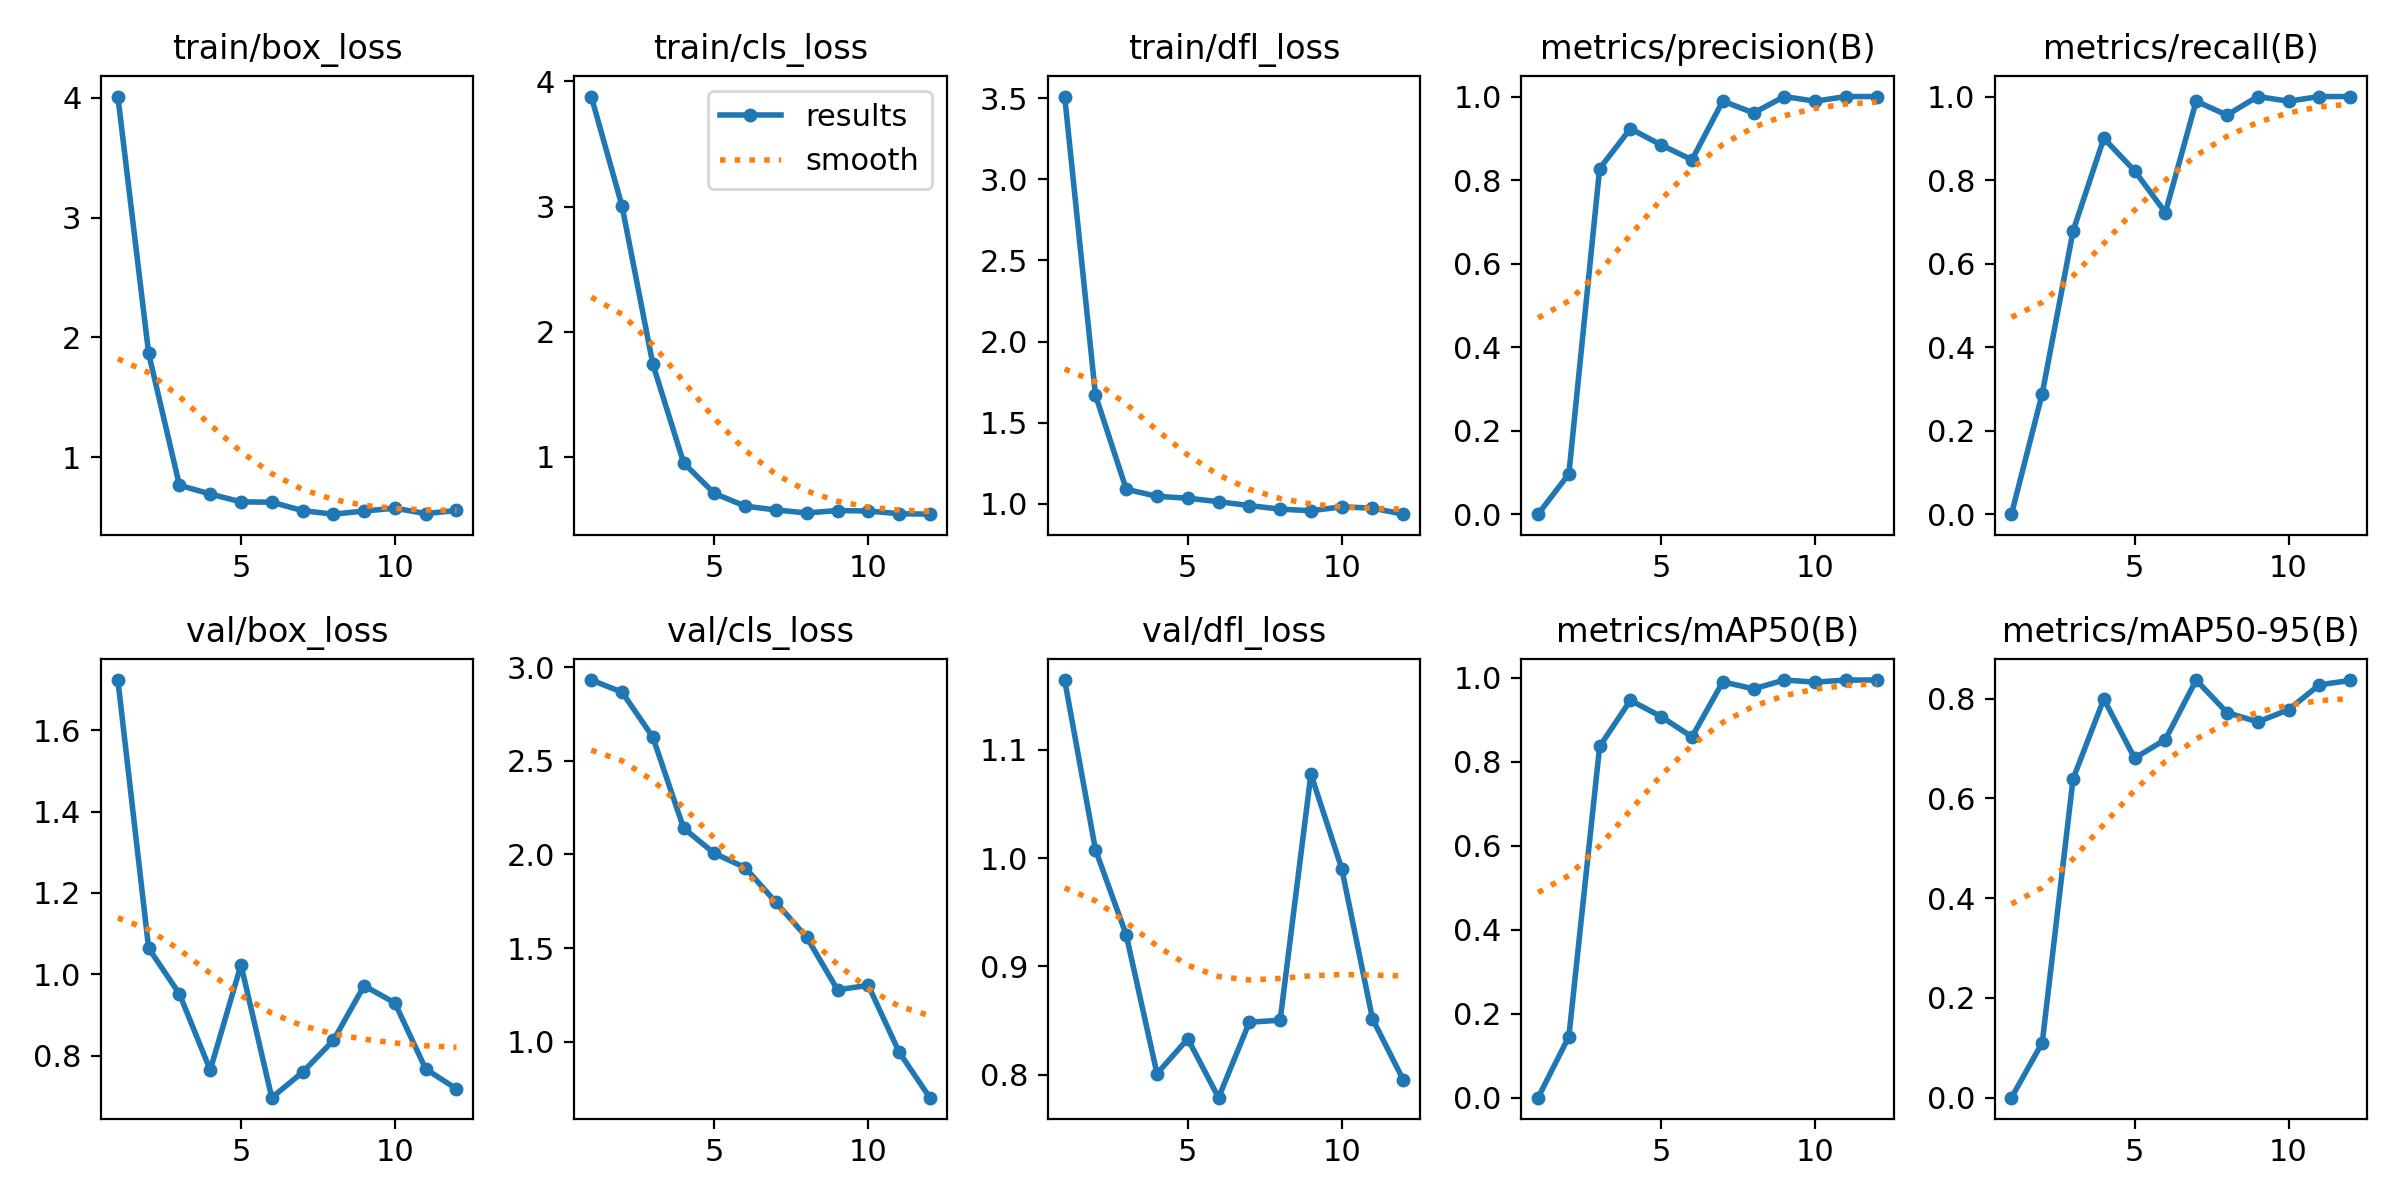

Values plotted in this chart, from the file beside it:
epoch, time, train/box_loss, train/cls_loss, train/dfl_loss, metrics/precision(B), metrics/recall(B), metrics/mAP50(B), metrics/mAP50-95(B), val/box_loss, val/cls_loss, val/dfl_loss, lr/pg0, lr/pg1, lr/pg2
1, 1.51, 4.009, 3.878, 3.511, 0, 0, 0, 0, 1.723, 2.932, 1.164, 0.0001143, 0.0001143, 0.0001143
2, 2.904, 1.866, 3.004, 1.67, 0.0963, 0.2889, 0.1455, 0.1103, 1.064, 2.868, 1.008, 0.0002405, 0.0002405, 0.0002405
3, 4.918, 0.7664, 1.742, 1.089, 0.8276, 0.6778, 0.8368, 0.639, 0.9517, 2.627, 0.9291, 0.0003642, 0.0003642, 0.0003642
4, 6.029, 0.6936, 0.9526, 1.045, 0.9231, 0.9, 0.9467, 0.7992, 0.7647, 2.141, 0.8011, 0.0004853, 0.0004853, 0.0004853
5, 8.219, 0.6282, 0.7089, 1.034, 0.8841, 0.8222, 0.9078, 0.6806, 1.023, 2.006, 0.8333, 0.0006039, 0.0006039, 0.0006039
6, 9.744, 0.6253, 0.6075, 1.012, 0.8485, 0.7222, 0.8594, 0.718, 0.6967, 1.93, 0.779, 0.0007199, 0.0007199, 0.0007199
7, 11.58, 0.555, 0.577, 0.9882, 0.9892, 0.9889, 0.9907, 0.8372, 0.7593, 1.744, 0.8486, 0.0008334, 0.0008334, 0.0008334
8, 14.38, 0.5254, 0.5527, 0.9663, 0.9608, 0.9556, 0.9741, 0.7721, 0.8374, 1.557, 0.8505, 0.0009443, 0.0009443, 0.0009443
9, 16.92, 0.5515, 0.5724, 0.9565, 1, 1, 0.995, 0.7533, 0.9719, 1.277, 1.078, 0.001053, 0.001053, 0.001053
10, 18.57, 0.5755, 0.5684, 0.9804, 0.9889, 0.9889, 0.99, 0.7777, 0.9296, 1.301, 0.9904, 0.001158, 0.001158, 0.001158
11, 20.63, 0.5301, 0.5469, 0.9727, 1, 1, 0.995, 0.8275, 0.7672, 0.9443, 0.8517, 0.001262, 0.001262, 0.001262
12, 22.47, 0.5566, 0.5433, 0.9353, 1, 1, 0.995, 0.8365, 0.7184, 0.7006, 0.7954, 0.001273, 0.001273, 0.001273
